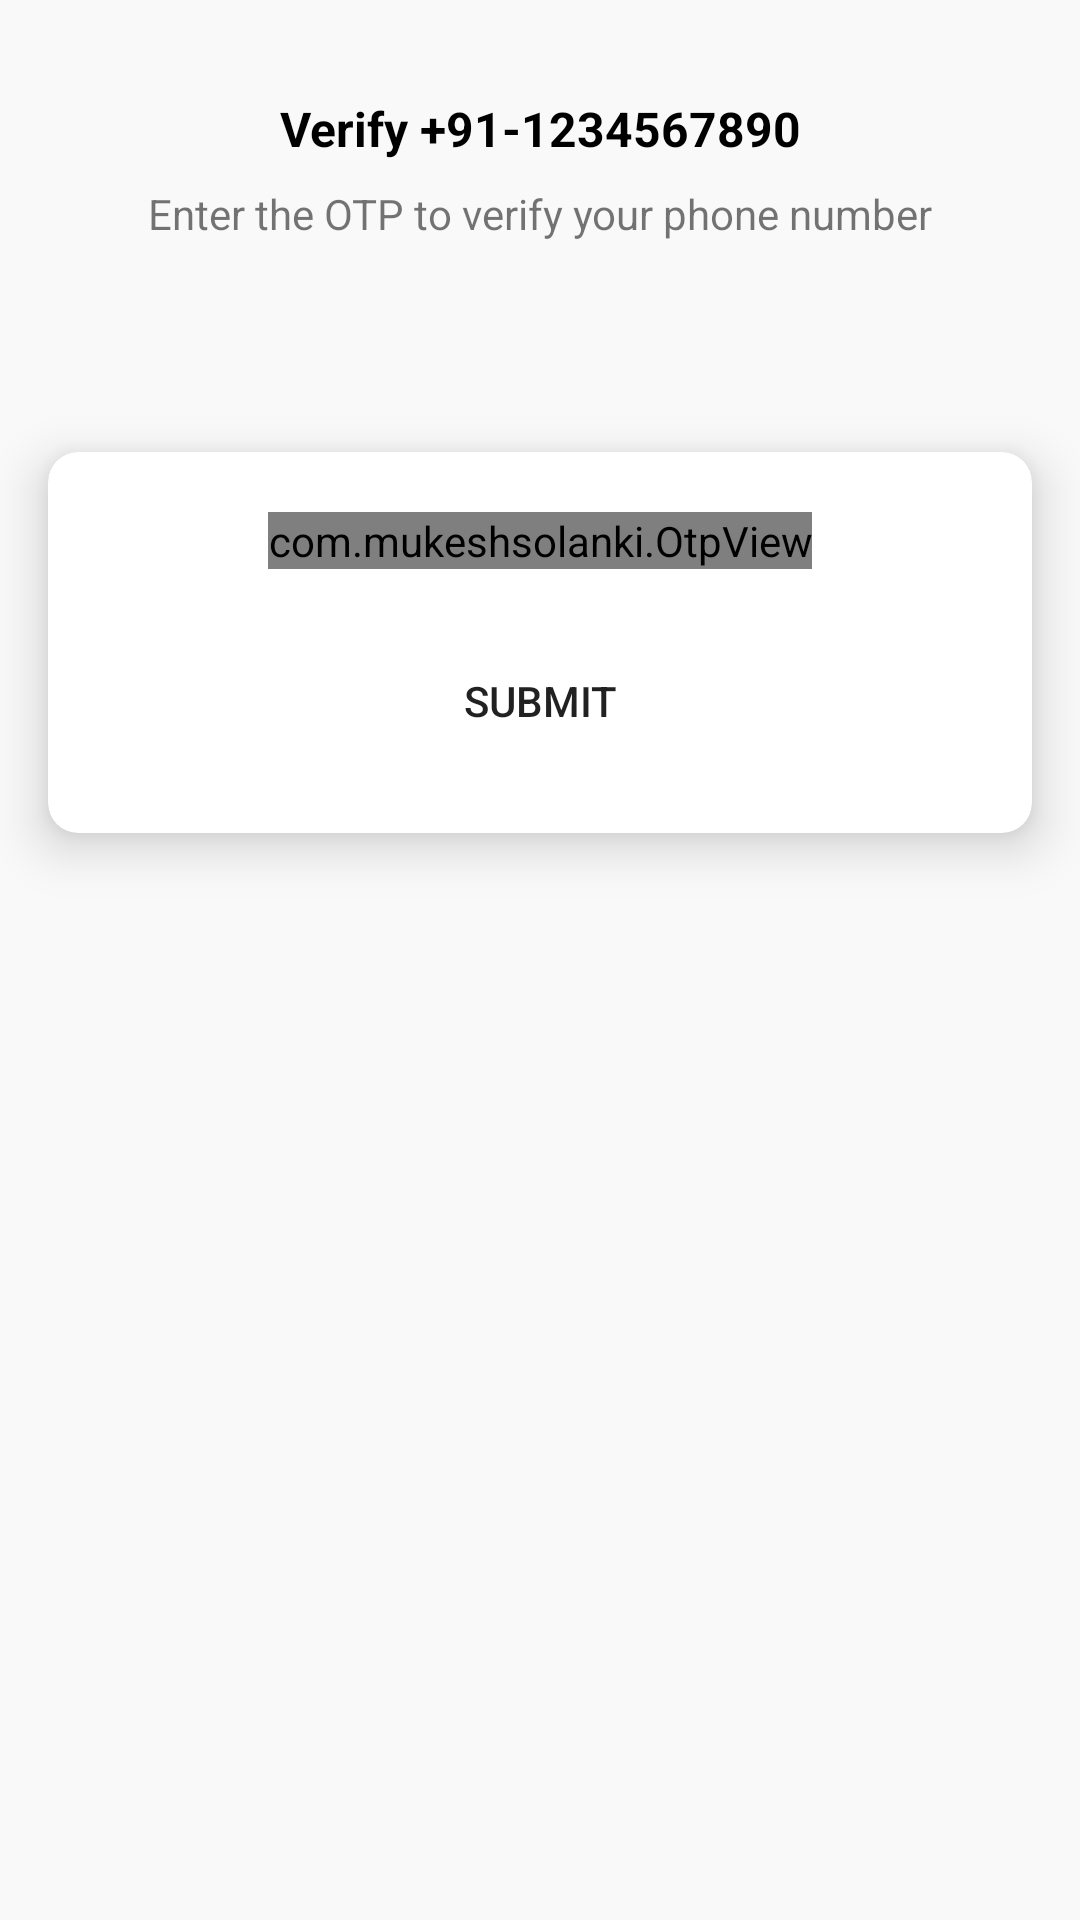

This screen was rendered from an Android layout file. Write that file and the resources it references.
<!-- AndroidManifest.xml: application theme Theme.ChatWale -->
<!-- res/layout/activity_otpactivity.xml -->
<?xml version="1.0" encoding="utf-8"?>
<androidx.constraintlayout.widget.ConstraintLayout xmlns:android="http://schemas.android.com/apk/res/android"
    xmlns:app="http://schemas.android.com/apk/res-auto"
    xmlns:tools="http://schemas.android.com/tools"
    android:layout_width="match_parent"
    android:layout_height="match_parent"
    android:background="#f9f9f9"
    tools:context=".Activities.OTPActivity">

    <ImageView
        android:id="@+id/imageView"
        android:layout_width="wrap_content"
        android:layout_height="wrap_content"
        android:layout_marginTop="16dp"
        app:layout_constraintEnd_toEndOf="parent"
        app:layout_constraintStart_toStartOf="parent"
        app:layout_constraintTop_toTopOf="parent"
        app:srcCompat="@drawable/mobile_auth" />

    <TextView
        android:id="@+id/phoneLabel"
        android:layout_width="wrap_content"
        android:layout_height="wrap_content"
        android:layout_marginTop="16dp"
        android:text="Verify +91-1234567890"
        android:textColor="@color/black"
        android:textSize="16sp"
        android:textStyle="bold"
        app:layout_constraintEnd_toEndOf="@+id/imageView"
        app:layout_constraintStart_toStartOf="@+id/imageView"
        app:layout_constraintTop_toBottomOf="@+id/imageView" />

    <TextView
        android:id="@+id/textView2"
        android:layout_width="wrap_content"
        android:layout_height="wrap_content"
        android:layout_marginTop="8dp"
        android:gravity="center"
        android:text="Enter the OTP to verify your phone number"
        android:textSize="14sp"
        app:layout_constraintEnd_toEndOf="@+id/phoneLabel"
        app:layout_constraintStart_toStartOf="@+id/phoneLabel"
        app:layout_constraintTop_toBottomOf="@+id/phoneLabel" />

    <androidx.cardview.widget.CardView
        android:layout_width="match_parent"
        android:layout_height="wrap_content"
        android:layout_marginStart="16dp"
        android:layout_marginTop="70dp"
        android:layout_marginEnd="16dp"
        app:cardCornerRadius="10dp"
        app:cardElevation="10dp"
        app:layout_constraintEnd_toEndOf="parent"
        app:layout_constraintStart_toStartOf="parent"
        app:layout_constraintTop_toBottomOf="@+id/textView2">

        <LinearLayout
            android:layout_width="match_parent"
            android:layout_height="match_parent"
            android:layout_margin="10dp"
            android:orientation="vertical">

            <com.mukeshsolanki.OtpView
                android:id="@+id/otp_view"
                android:layout_width="wrap_content"
                android:layout_height="wrap_content"
                android:layout_margin="10dp"
                android:layout_gravity="center"
                android:inputType="phone"
                android:itemBackground="#EAEBEC"
                android:textAllCaps="true"
                android:focusableInTouchMode="true"
                android:textColor="@android:color/black"
                app:OtpHideLineWhenFilled="true"
                app:OtpItemCount="6"
                app:OtpItemSpacing="6dp"
                app:OtpState_filled="true"
                app:OtpViewType="line" />

            <androidx.appcompat.widget.AppCompatButton
                android:id="@+id/submitBTN"
                android:onClick=""
                android:layout_width="match_parent"
                android:layout_height="wrap_content"
                android:layout_margin="10dp"
                android:background="@drawable/button_rounded"
                android:backgroundTint="#4CAF50"
                android:elevation="10dp"
                android:text="Submit"
                tools:ignore="OnClick" />
        </LinearLayout>
    </androidx.cardview.widget.CardView>
</androidx.constraintlayout.widget.ConstraintLayout>
<!-- resources referenced by this layout -->
<resources>
  <style name="Theme.ChatWale" parent="Base.Theme.ChatWale" />
  <style name="Base.Theme.ChatWale" parent="Theme.AppCompat.Light.DarkActionBar">
          
           <item name="colorPrimary">#D3D1D1</item>
          <item name="android:statusBarColor">#D3D1D1</item>
  
          <item name="titleTextColor">@color/black</item>
      <item name="elevation">100dp</item>
      </style>
  <!-- not gathered from this repository: default colours our renderer supplied (Android Studio template values) -->
  <color name="black">#FF000000</color>
</resources>
